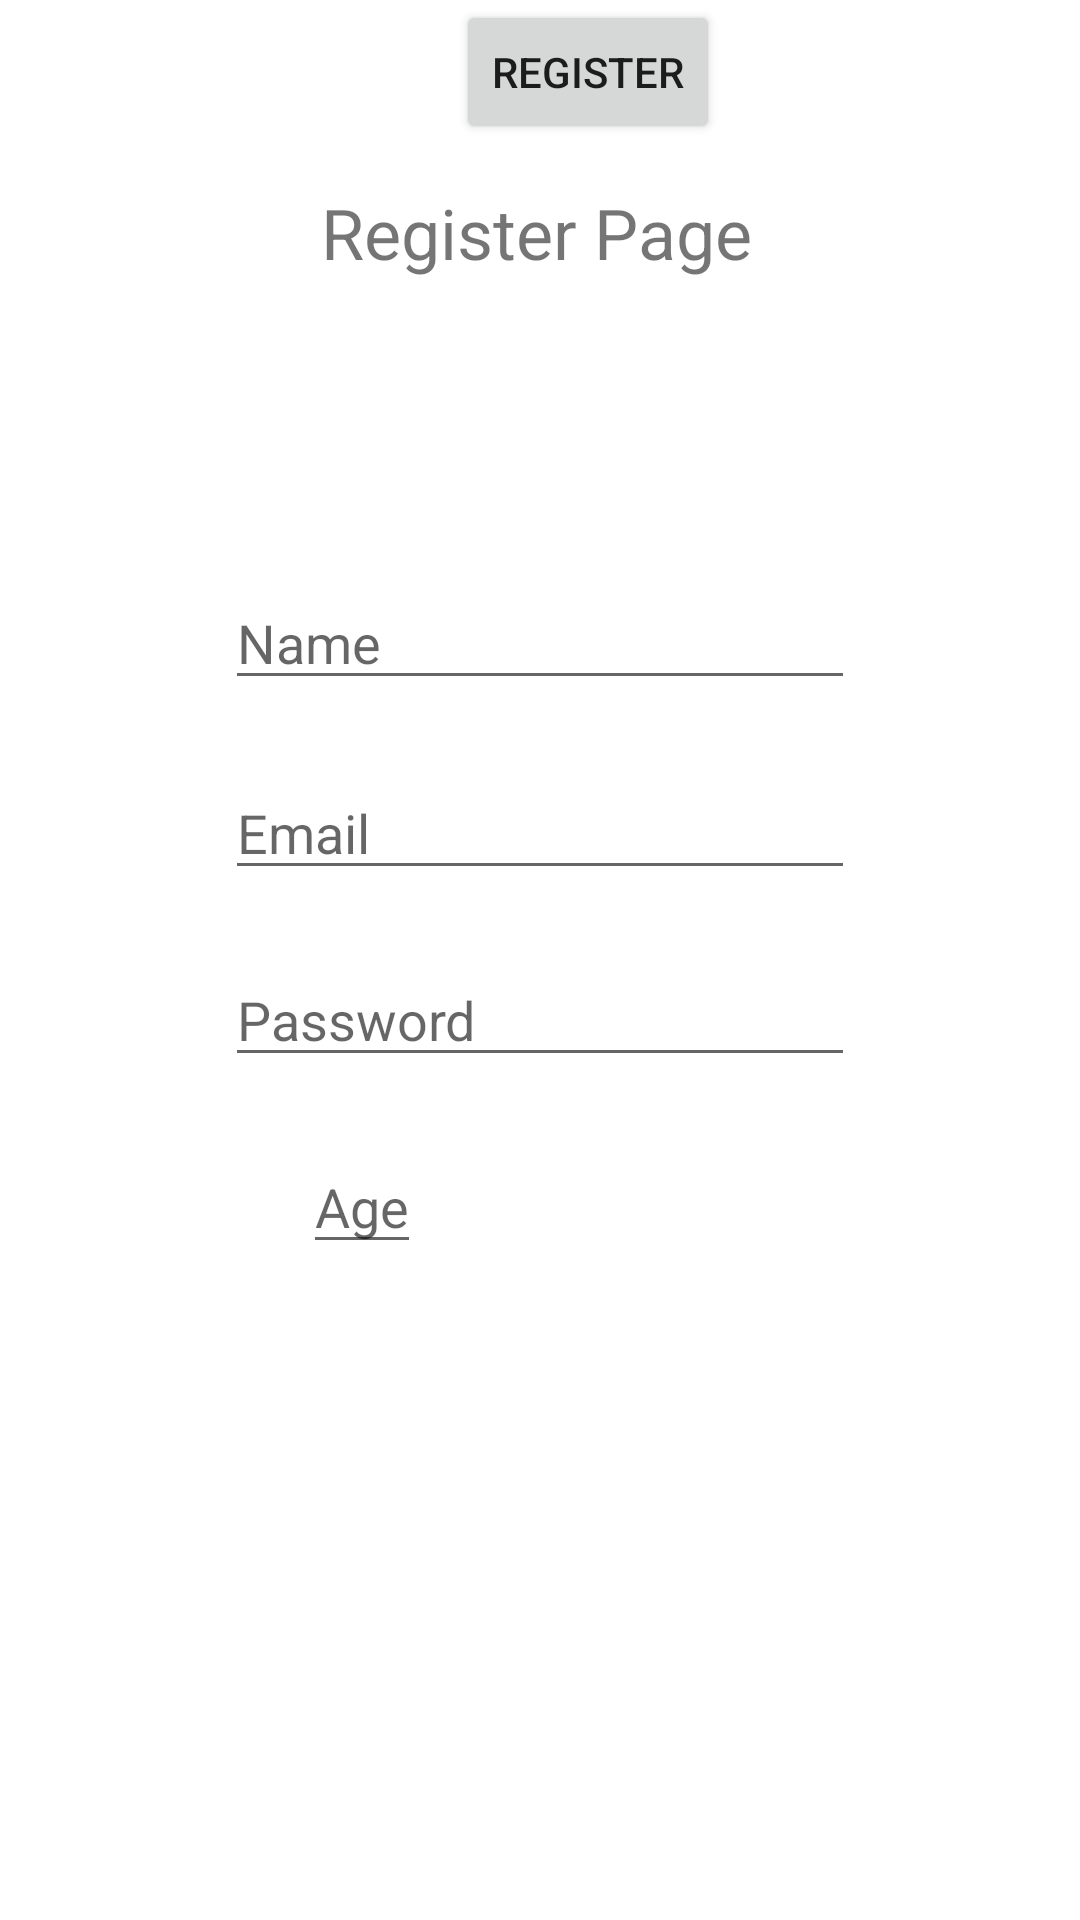

Reconstruct the res/layout file that produces this screen, plus the resources it refers to.
<!-- AndroidManifest.xml: application theme Theme.FlexZoneCodePathGroupProject -->
<!-- res/layout/activity_sign_up.xml -->
<?xml version="1.0" encoding="utf-8"?>
<androidx.constraintlayout.widget.ConstraintLayout xmlns:android="http://schemas.android.com/apk/res/android"
    xmlns:app="http://schemas.android.com/apk/res-auto"
    xmlns:tools="http://schemas.android.com/tools"
    android:layout_width="match_parent"
    android:layout_height="match_parent">

    <EditText
        android:id="@+id/signUpUsername"
        android:layout_width="wrap_content"
        android:layout_height="wrap_content"
        android:layout_marginStart="101dp"
        android:layout_marginTop="97dp"
        android:layout_marginEnd="101dp"
        android:ems="10"
        android:hint="Name"
        android:inputType="textPersonName"
        app:layout_constraintEnd_toEndOf="parent"
        app:layout_constraintStart_toStartOf="parent"
        app:layout_constraintTop_toBottomOf="@+id/textView3" />

    <EditText
        android:id="@+id/signUpEmail"
        android:layout_width="wrap_content"
        android:layout_height="wrap_content"
        android:layout_marginStart="101dp"
        android:layout_marginTop="22dp"
        android:layout_marginEnd="101dp"
        android:ems="10"
        android:hint="Email"
        android:inputType="textPersonName"
        app:layout_constraintEnd_toEndOf="parent"
        app:layout_constraintStart_toStartOf="parent"
        app:layout_constraintTop_toBottomOf="@+id/signUpUsername" />

    <Button
        android:id="@+id/registerButton"
        android:layout_width="wrap_content"
        android:layout_height="wrap_content"
        android:layout_marginStart="152dp"
        android:layout_marginEnd="153dp"
        android:text="Register"
        app:layout_constraintEnd_toEndOf="parent"
        app:layout_constraintHorizontal_bias="0.0"
        app:layout_constraintStart_toStartOf="parent"
        tools:layout_editor_absoluteY="608dp" />

    <TextView
        android:id="@+id/textView3"
        android:layout_width="146dp"
        android:layout_height="33dp"
        android:layout_marginStart="133dp"
        android:layout_marginTop="62dp"
        android:layout_marginEnd="133dp"
        android:layout_marginBottom="97dp"
        android:text="Register Page"
        app:autoSizeTextType="uniform"
        app:layout_constraintBottom_toTopOf="@+id/signUpUsername"
        app:layout_constraintEnd_toEndOf="parent"
        app:layout_constraintStart_toStartOf="parent"
        app:layout_constraintTop_toTopOf="parent" />

    <EditText
        android:id="@+id/signUpPassword"
        android:layout_width="wrap_content"
        android:layout_height="wrap_content"
        android:layout_marginStart="101dp"
        android:layout_marginTop="21dp"
        android:layout_marginEnd="101dp"
        android:ems="10"
        android:hint="Password"
        android:inputType="textPersonName"
        app:layout_constraintEnd_toEndOf="parent"
        app:layout_constraintStart_toStartOf="parent"
        app:layout_constraintTop_toBottomOf="@+id/signUpEmail" />

    <EditText
        android:id="@+id/signUpAge"
        android:layout_width="wrap_content"
        android:layout_height="wrap_content"
        android:layout_marginStart="101dp"
        android:layout_marginTop="21dp"
        android:hint="Age"
        android:inputType="number"
        app:layout_constraintStart_toStartOf="parent"
        app:layout_constraintTop_toBottomOf="@+id/signUpPassword" />

</androidx.constraintlayout.widget.ConstraintLayout>
<!-- resources referenced by this layout -->
<resources>
  <style name="Theme.FlexZoneCodePathGroupProject" parent="Theme.MaterialComponents.DayNight.DarkActionBar">
          
          <item name="colorPrimary">@color/teal_700</item>
          <item name="colorPrimaryVariant">@color/teal_200</item>
          <item name="colorOnPrimary">@color/white</item>
          
          <item name="colorSecondary">@color/teal_200</item>
          <item name="colorSecondaryVariant">@color/teal_700</item>
          <item name="colorOnSecondary">@color/black</item>
          
          <item name="android:statusBarColor" tools:targetApi="l">?attr/colorPrimaryVariant</item>
          
      </style>
  <!-- not gathered from this repository: default colours our renderer supplied (Android Studio template values) -->
  <color name="teal_200">#FF03DAC5</color>
  <color name="teal_700">#FF018786</color>
  <color name="black">#FF000000</color>
  <color name="white">#FFFFFFFF</color>
</resources>
